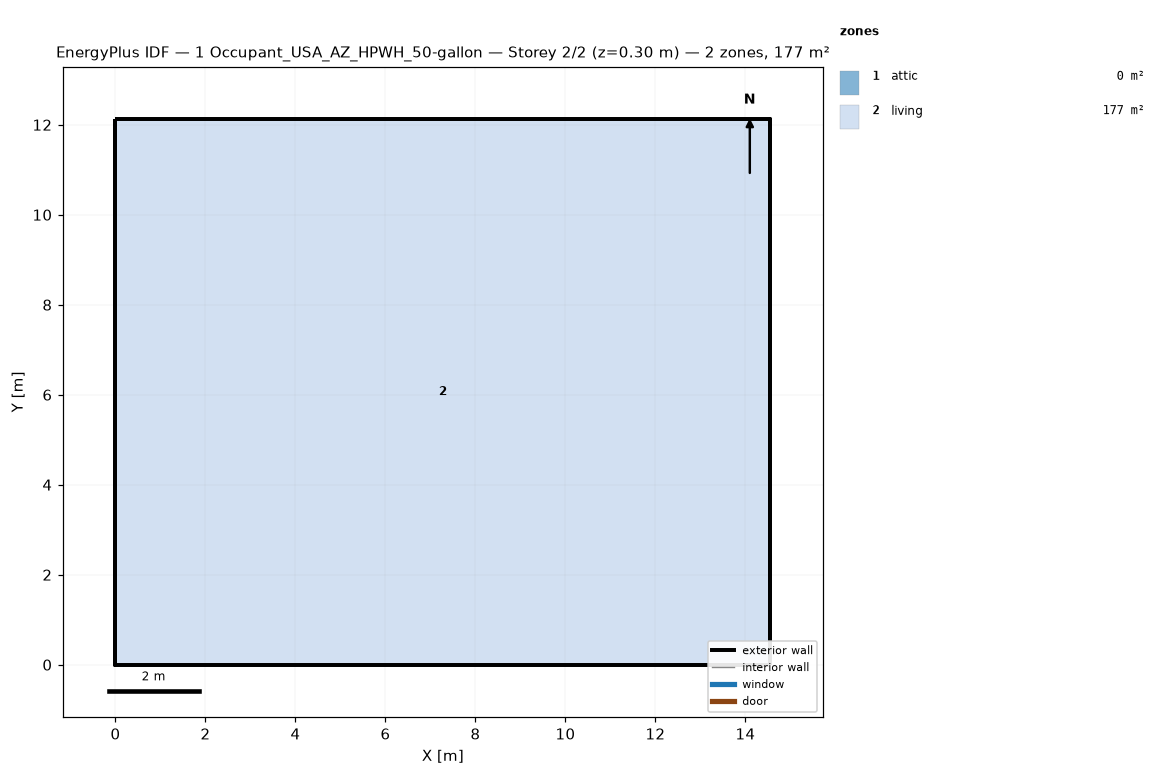
=== STOREY PLAN SPEC (per zone: floor XY polygon, exterior-wall plan segments, windows/doors) ===
zone 1: attic  (0.0 m²)
  exterior wall: (14.55, 0.00) – (14.55, 12.13) – (14.55, 6.06)  [18.2 m]
  exterior wall: (0.00, 12.13) – (0.00, 0.00) – (0.00, 6.06)  [18.2 m]
zone 2: living  (176.5 m²)
  floor: (0.00, 0.00) (0.00, 12.13) (14.55, 12.13) (14.55, 0.00)
  exterior wall: (0.00, 0.00) – (14.55, 0.00)  [14.6 m]
  exterior wall: (14.55, 0.00) – (14.55, 12.13)  [12.1 m]
  exterior wall: (14.55, 12.13) – (0.00, 12.13)  [14.6 m]
  exterior wall: (0.00, 12.13) – (0.00, 0.00)  [12.1 m]

=== DERIVED (storey summary) ===
Building: 1 Occupant_USA_AZ_HPWH_50-gallon
Storey: 2 of 2  (floor level z = 0.30 m)
Storey gross floor area: 176.5 m²
Zones on this storey: 2
  - attic: floor 0.0 m²; exterior wall 36.4 m (24.5 m²); WWR 0.0%
  - living: floor 176.5 m²; exterior wall 53.4 m (146.4 m²); WWR 0.0%
Zone adjacency: (none detected)